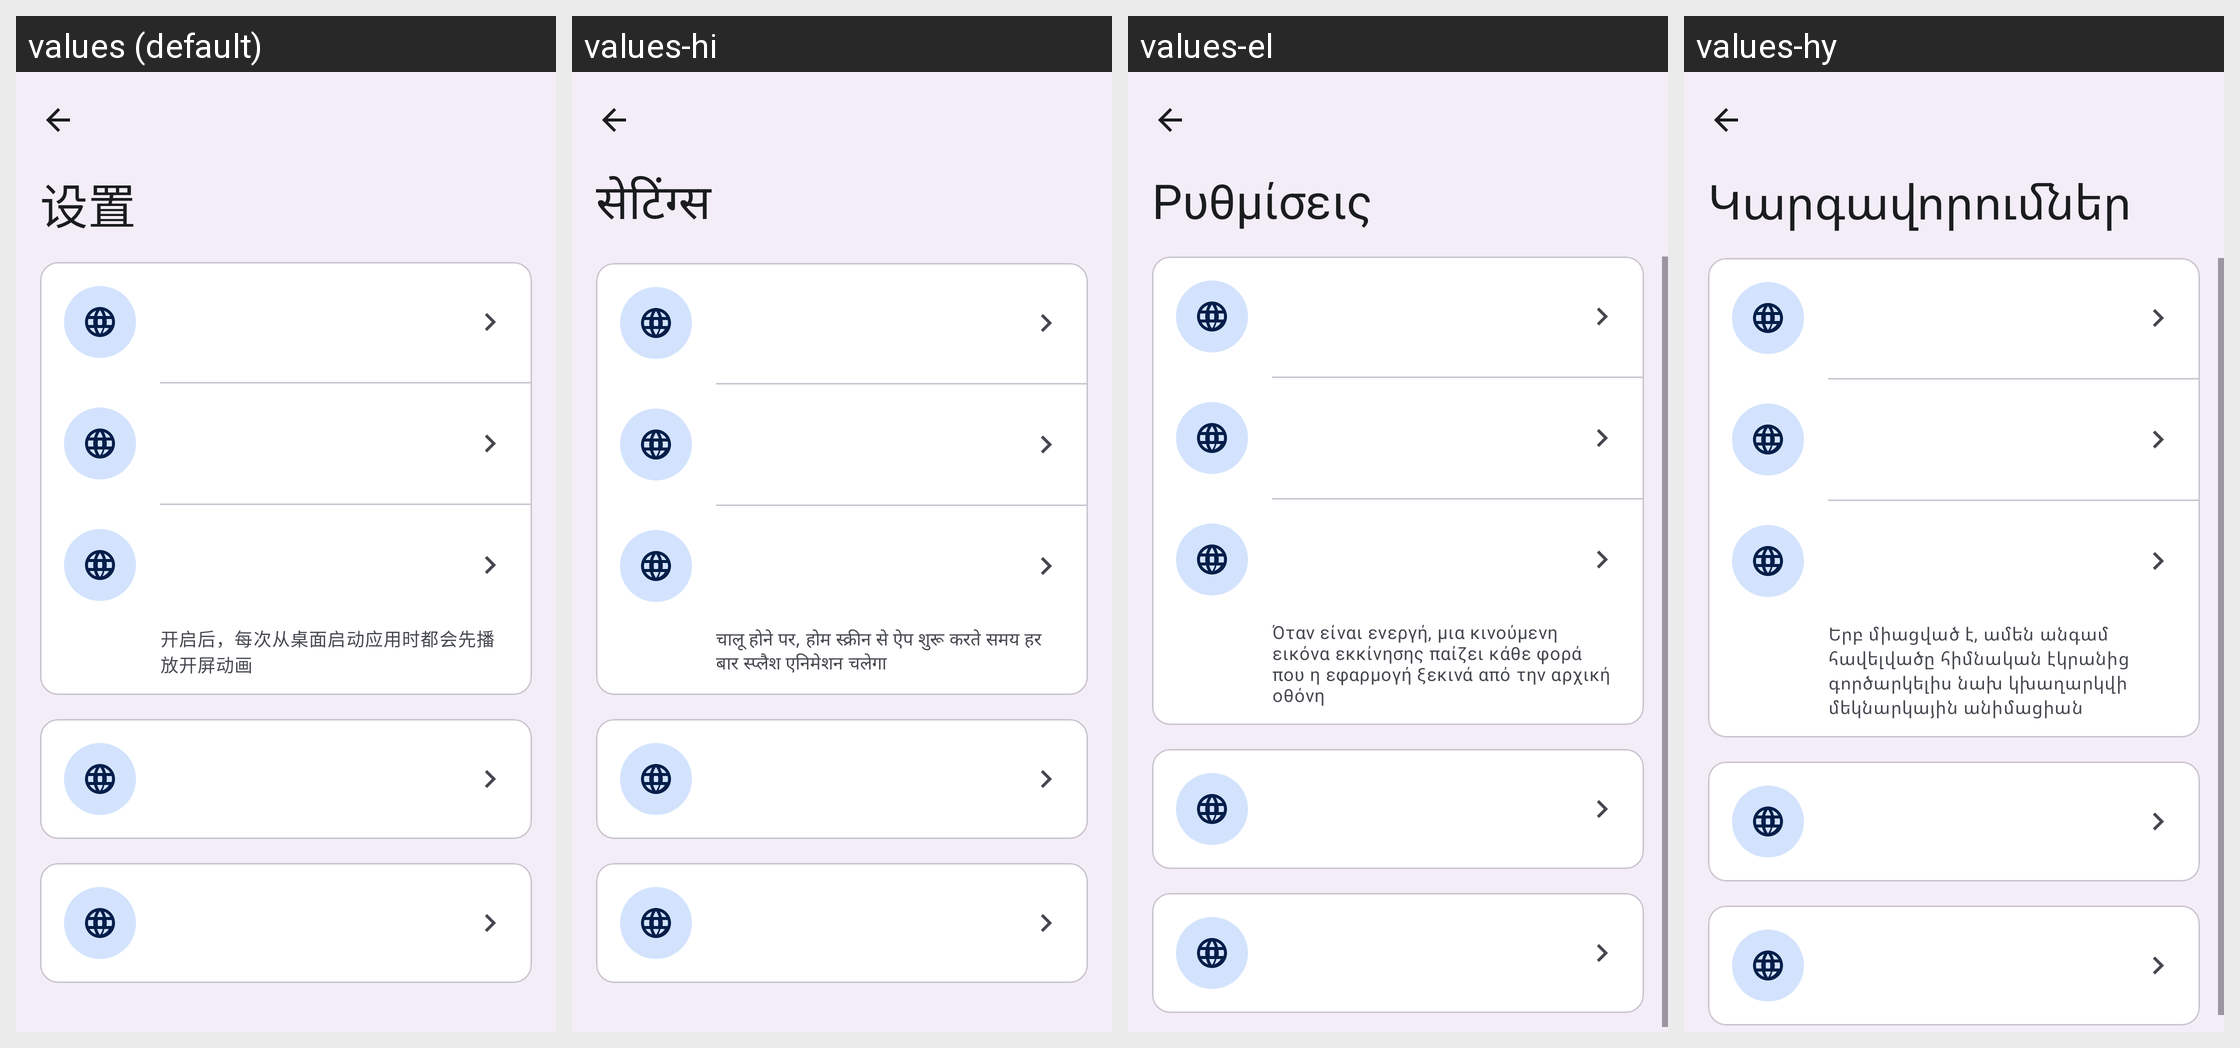

Translations of the strings shown on this Android screen, per locale in the grid:
Android screen res/layout/activity_settings.xml rendered under 4 locales, left to right: values (default), values-hi, values-el, values-hy. Device: Nexus 5 (rendered at 1080×1920; each locale shown at half size, 540×960, under a caption strip naming it); theme Theme.Fairumanaja.
Other locales in the repository, not shown: values-ar, values-ar-rEG, values-bo, values-chr, values-da, values-de, values-en, values-en-rUS, values-eo, values-es, values-fa, values-fil, values-fr, values-haw, values-hmn, values-hu, values-ii, values-in, values-it, values-ja, values-ko, values-la, values-lzh, values-mi, values-mn, values-mnc, values-ms, values-nb, values-nl, values-pl, values-pt, values-ru, values-sa, values-sjo, values-sv, values-th, values-tr, values-ug, values-yue, values-za, values-zh-rTW.
Strings drawn on this screen, with the default value and each locale's value (text and hints the layout hard-codes, and strings that could not be matched under every locale, appear in the picture but are not listed):

settings
  values: 设置
  values-hi: सेटिंग्स
  values-el: Ρυθμίσεις
  values-hy: Կարգավորումներ

splash_animation_hint
  values: 开启后，每次从桌面启动应用时都会先播放开屏动画
  values-hi: चालू होने पर, होम स्क्रीन से ऐप शुरू करते समय हर बार स्प्लैश एनिमेशन चलेगा
  values-el: Όταν είναι ενεργή, μια κινούμενη εικόνα εκκίνησης παίζει κάθε φορά που η εφαρμογή ξεκινά από την αρχική οθόνη
  values-hy: Երբ միացված է, ամեն անգամ հավելվածը հիմնական էկրանից գործարկելիս նախ կխաղարկվի մեկնարկային անիմացիան
